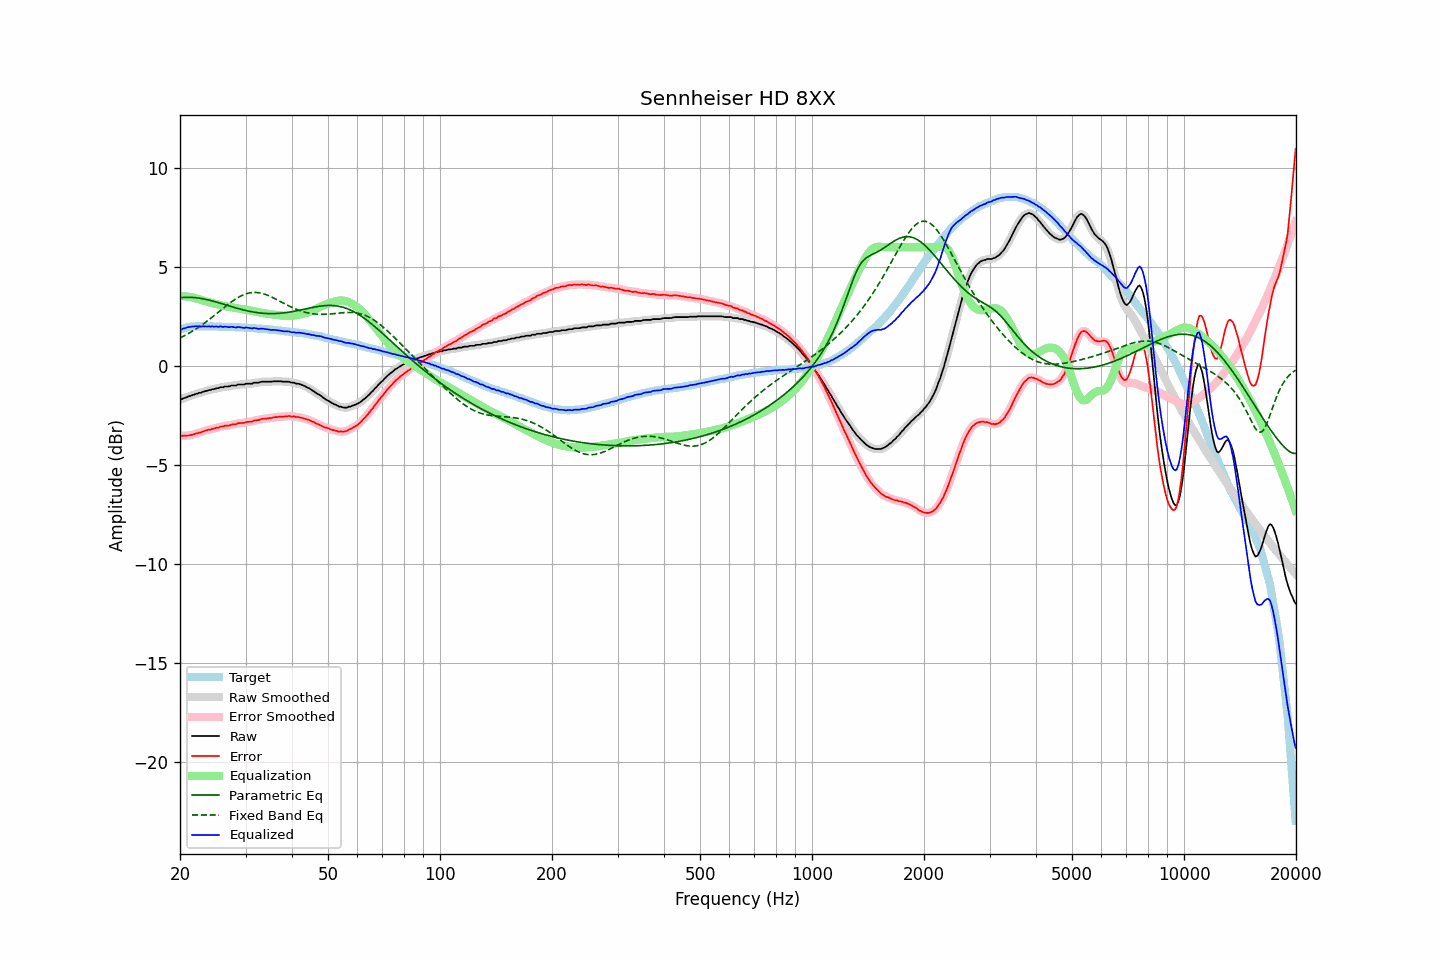

Source data for this figure (header and first rows):
frequency, raw, error, smoothed, error_smoothed, equalization, parametric_eq, fixed_band_eq, equalized_raw, equalized_smoothed, target
20.00, -1.68, -3.51, -1.69, -3.52, 3.52, 3.45, 1.42, 1.84, 1.83, 1.83
20.20, -1.68, -3.54, -1.66, -3.52, 3.52, 3.46, 1.46, 1.84, 1.86, 1.86
20.40, -1.63, -3.52, -1.64, -3.52, 3.52, 3.46, 1.50, 1.89, 1.89, 1.89
20.61, -1.61, -3.52, -1.61, -3.52, 3.52, 3.47, 1.54, 1.91, 1.91, 1.91
20.81, -1.58, -3.52, -1.57, -3.51, 3.51, 3.47, 1.59, 1.93, 1.94, 1.94
21.02, -1.54, -3.51, -1.55, -3.51, 3.50, 3.47, 1.63, 1.96, 1.96, 1.97
21.23, -1.52, -3.50, -1.52, -3.50, 3.49, 3.47, 1.68, 1.97, 1.98, 1.98
21.44, -1.49, -3.48, -1.49, -3.48, 3.48, 3.47, 1.72, 1.99, 1.99, 1.99
21.66, -1.46, -3.46, -1.46, -3.46, 3.46, 3.46, 1.77, 2.00, 2.00, 2.00
21.87, -1.44, -3.44, -1.43, -3.44, 3.44, 3.46, 1.82, 2.00, 2.00, 2.00
22.09, -1.40, -3.41, -1.41, -3.41, 3.41, 3.45, 1.88, 2.01, 2.01, 2.01
22.31, -1.39, -3.40, -1.38, -3.39, 3.39, 3.44, 1.93, 2.00, 2.01, 2.01
22.54, -1.35, -3.36, -1.36, -3.37, 3.36, 3.43, 1.98, 2.01, 2.00, 2.01
22.76, -1.35, -3.36, -1.34, -3.34, 3.34, 3.41, 2.04, 1.99, 2.00, 2.01
22.99, -1.31, -3.31, -1.31, -3.31, 3.31, 3.40, 2.10, 2.00, 2.00, 2.00
23.22, -1.29, -3.29, -1.29, -3.29, 3.29, 3.38, 2.16, 2.00, 2.00, 2.00
23.45, -1.26, -3.25, -1.26, -3.25, 3.26, 3.37, 2.21, 2.00, 2.00, 1.99
23.69, -1.25, -3.24, -1.24, -3.24, 3.24, 3.35, 2.28, 1.99, 2.00, 1.99
23.92, -1.21, -3.20, -1.22, -3.22, 3.22, 3.33, 2.34, 2.01, 2.00, 1.99
24.16, -1.21, -3.21, -1.20, -3.20, 3.20, 3.31, 2.40, 1.99, 2.00, 2.00
24.40, -1.17, -3.17, -1.18, -3.18, 3.18, 3.29, 2.46, 2.01, 2.00, 2.00
24.65, -1.17, -3.16, -1.16, -3.16, 3.16, 3.27, 2.53, 1.99, 1.99, 1.99
24.89, -1.14, -3.13, -1.14, -3.14, 3.13, 3.24, 2.59, 2.00, 1.99, 1.99
25.14, -1.12, -3.11, -1.13, -3.12, 3.11, 3.22, 2.66, 1.99, 1.99, 1.99
25.39, -1.12, -3.11, -1.10, -3.09, 3.09, 3.20, 2.73, 1.98, 1.99, 1.99
25.65, -1.07, -3.06, -1.09, -3.08, 3.08, 3.17, 2.79, 2.01, 1.99, 1.99
25.91, -1.07, -3.05, -1.07, -3.05, 3.06, 3.15, 2.86, 1.99, 1.99, 1.98
26.16, -1.07, -3.05, -1.05, -3.03, 3.04, 3.12, 2.92, 1.97, 1.99, 1.98
26.43, -1.03, -3.01, -1.04, -3.02, 3.03, 3.10, 2.99, 1.99, 1.98, 1.98
26.69, -1.03, -3.01, -1.04, -3.01, 3.01, 3.07, 3.05, 1.98, 1.98, 1.98
26.96, -1.03, -3.01, -1.02, -3.00, 3.00, 3.05, 3.12, 1.97, 1.98, 1.98
27.23, -1.02, -3.00, -1.01, -2.99, 2.98, 3.02, 3.18, 1.96, 1.97, 1.98
27.50, -0.98, -2.96, -0.99, -2.97, 2.97, 3.00, 3.24, 1.99, 1.97, 1.98
27.77, -0.98, -2.95, -0.99, -2.95, 2.95, 2.98, 3.30, 1.97, 1.97, 1.97
28.05, -0.98, -2.94, -0.97, -2.94, 2.94, 2.95, 3.35, 1.96, 1.96, 1.96
28.33, -0.98, -2.93, -0.96, -2.92, 2.92, 2.93, 3.41, 1.94, 1.96, 1.95
28.62, -0.93, -2.88, -0.95, -2.90, 2.91, 2.91, 3.46, 1.98, 1.96, 1.95
28.90, -0.93, -2.88, -0.93, -2.88, 2.89, 2.88, 3.50, 1.96, 1.96, 1.95
29.19, -0.93, -2.87, -0.93, -2.88, 2.88, 2.86, 3.54, 1.95, 1.95, 1.94
29.48, -0.93, -2.88, -0.93, -2.87, 2.87, 2.84, 3.58, 1.94, 1.94, 1.95
29.78, -0.93, -2.87, -0.92, -2.86, 2.85, 2.82, 3.62, 1.92, 1.94, 1.94
30.08, -0.89, -2.83, -0.90, -2.84, 2.84, 2.80, 3.64, 1.95, 1.94, 1.94
30.38, -0.89, -2.82, -0.89, -2.82, 2.83, 2.78, 3.67, 1.94, 1.94, 1.93
30.68, -0.89, -2.82, -0.89, -2.81, 2.81, 2.77, 3.69, 1.92, 1.92, 1.93
30.99, -0.89, -2.81, -0.89, -2.81, 2.80, 2.75, 3.70, 1.91, 1.91, 1.92
31.30, -0.89, -2.80, -0.87, -2.79, 2.78, 2.74, 3.71, 1.89, 1.91, 1.91
31.61, -0.84, -2.75, -0.86, -2.76, 2.77, 2.72, 3.72, 1.93, 1.91, 1.91
31.93, -0.84, -2.74, -0.85, -2.75, 2.75, 2.71, 3.72, 1.91, 1.90, 1.90
32.24, -0.84, -2.73, -0.84, -2.73, 2.73, 2.70, 3.71, 1.89, 1.89, 1.89
32.57, -0.84, -2.73, -0.83, -2.72, 2.71, 2.69, 3.70, 1.87, 1.88, 1.89
32.89, -0.81, -2.70, -0.81, -2.70, 2.70, 2.68, 3.69, 1.89, 1.88, 1.89
33.22, -0.79, -2.67, -0.80, -2.68, 2.68, 2.67, 3.67, 1.89, 1.88, 1.88
33.55, -0.79, -2.66, -0.79, -2.66, 2.67, 2.66, 3.65, 1.88, 1.88, 1.87
33.89, -0.79, -2.65, -0.79, -2.65, 2.66, 2.66, 3.62, 1.87, 1.87, 1.86
34.23, -0.79, -2.65, -0.79, -2.65, 2.65, 2.65, 3.59, 1.86, 1.86, 1.86
34.57, -0.79, -2.64, -0.79, -2.64, 2.63, 2.65, 3.56, 1.84, 1.84, 1.85
34.92, -0.79, -2.63, -0.79, -2.63, 2.62, 2.65, 3.52, 1.83, 1.83, 1.84
35.27, -0.79, -2.63, -0.78, -2.61, 2.61, 2.65, 3.48, 1.82, 1.83, 1.84
35.62, -0.77, -2.59, -0.78, -2.60, 2.60, 2.65, 3.44, 1.83, 1.82, 1.82
35.97, -0.77, -2.58, -0.77, -2.59, 2.59, 2.65, 3.40, 1.82, 1.82, 1.81
... 635 more rows
